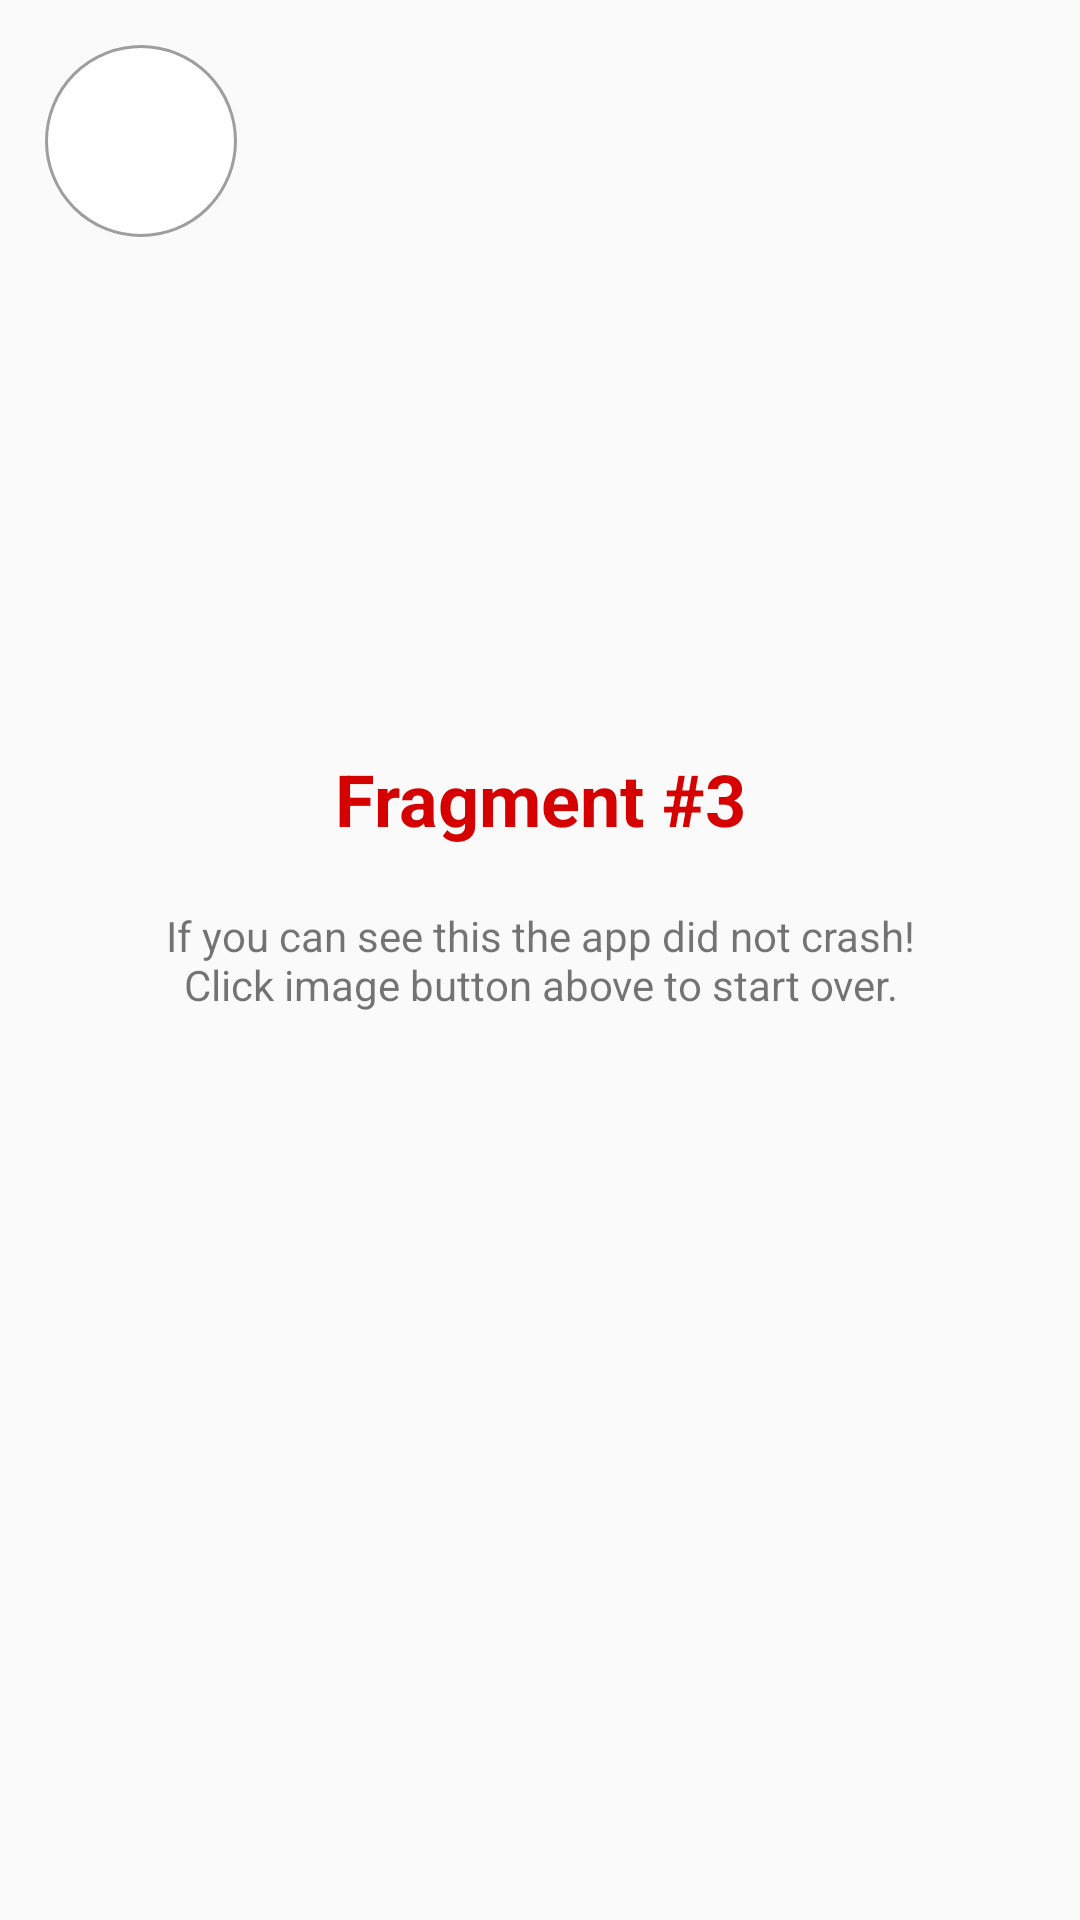

The Android layout XML behind this screen, and the referenced resources:
<!-- AndroidManifest.xml: application theme AppTheme -->
<!-- res/layout/fragment_c.xml -->
<?xml version="1.0" encoding="utf-8"?>
<RelativeLayout
    xmlns:android="http://schemas.android.com/apk/res/android"
    xmlns:app="http://schemas.android.com/apk/res-auto"
    xmlns:tools="http://schemas.android.com/tools"
    android:layout_width="match_parent"
    android:layout_height="match_parent">

    <ImageButton
        android:id="@+id/image_button"
        style="@style/ImageButton.Small"
        android:layout_alignParentStart="true"
        android:layout_alignParentTop="true"
        app:srcCompat="@drawable/ic_android"
        tools:ignore="ContentDescription"
    />

    <TextView
        android:id="@+id/description_label"
        style="@style/DescriptionLabel"
        android:layout_width="match_parent"
        android:layout_height="wrap_content"
        android:layout_centerInParent="true"
        android:text="@string/fragment_c_description"
    />

    <TextView
        android:id="@+id/title_label"
        style="@style/TitleLabel"
        android:layout_width="match_parent"
        android:layout_height="wrap_content"
        android:layout_above="@id/description_label"
        android:text="@string/fragment_c_title"
    />

</RelativeLayout>
<!-- resources referenced by this layout -->
<resources>
  <string name="fragment_c_description">If you can see this the app did not crash!\nClick image button above to start over.</string>
  <string name="fragment_c_title">Fragment #3</string>
  <style name="DescriptionLabel">
          <item name="android:gravity">center</item>
          <item name="android:layout_marginLeft">@dimen/content_margin_small</item>
          <item name="android:layout_marginRight">@dimen/content_margin_small</item>
          <item name="android:textSize">@dimen/text_size_medium</item>
      </style>
  <style name="ImageButton.Small" parent="ImageButton">
          <item name="android:layout_width">@dimen/image_btn_size_secondary</item>
          <item name="android:layout_height">@dimen/image_btn_size_secondary</item>
          <item name="android:padding">@dimen/content_margin_large</item>
      </style>
  <style name="TitleLabel">
          <item name="android:gravity">center</item>
          <item name="android:layout_margin">@dimen/content_margin_xlarge</item>
          <item name="android:textColor">@color/red</item>
          <item name="android:textSize">24sp</item>
          <item name="android:textStyle">bold</item>
      </style>
  <style name="AppTheme" parent="Theme.AppCompat.Light.DarkActionBar">
          <item name="colorPrimary">@color/colorPrimary</item>
          <item name="colorPrimaryDark">@color/colorPrimaryDark</item>
          <item name="colorAccent">@color/colorAccent</item>
      </style>
  <dimen name="content_margin_small">5dp</dimen>
  <dimen name="text_size_medium">14sp</dimen>
  <style name="ImageButton">
          <item name="android:background">@drawable/bt_image_button</item>
          <item name="android:layout_margin">@dimen/content_margin_large</item>
          <item name="android:scaleType">fitCenter</item>
      </style>
  <dimen name="image_btn_size_secondary">64dp</dimen>
  <dimen name="content_margin_large">15dp</dimen>
  <dimen name="content_margin_xlarge">20dp</dimen>
  <color name="red">#ffd50000</color>
  <color name="colorPrimary">#ff3f51b5</color>
  <color name="colorPrimaryDark">#ff303f9f</color>
  <color name="colorAccent">#ffff4081</color>
  <!-- drawable bt_image_button (drawable) -->
  <?xml version="1.0" encoding="utf-8"?>
  <selector xmlns:android="http://schemas.android.com/apk/res/android">
      <item android:state_focused="true" android:drawable="@drawable/bg_image_button_active" />
      <item android:state_pressed="true" android:drawable="@drawable/bg_image_button_active" />
      <item android:drawable="@drawable/bg_image_button" />
  </selector>
  <!-- drawable bg_image_button_active (drawable) -->
  <?xml version="1.0" encoding="utf-8"?>
  <shape xmlns:android="http://schemas.android.com/apk/res/android"
         android:shape="oval">
  
      <solid android:color="@color/light_grey" />
  
      <stroke
          android:color="@color/grey"
          android:width="@dimen/border_size_tiny"
      />
  
      
          
          
          
          
      
  
  </shape>
  <!-- drawable bg_image_button (drawable) -->
  <?xml version="1.0" encoding="utf-8"?>
  <shape xmlns:android="http://schemas.android.com/apk/res/android"
         android:shape="oval">
  
      <solid android:color="@color/white" />
  
      <stroke
          android:color="@color/grey"
          android:width="@dimen/border_size_tiny"
      />
  
      
          
          
          
          
      
  
  </shape>
  <color name="light_grey">#80bebebe</color>
  <color name="grey">#ff9e9e9e</color>
  <dimen name="border_size_tiny">1dp</dimen>
  <color name="white">#ffffffff</color>
</resources>
